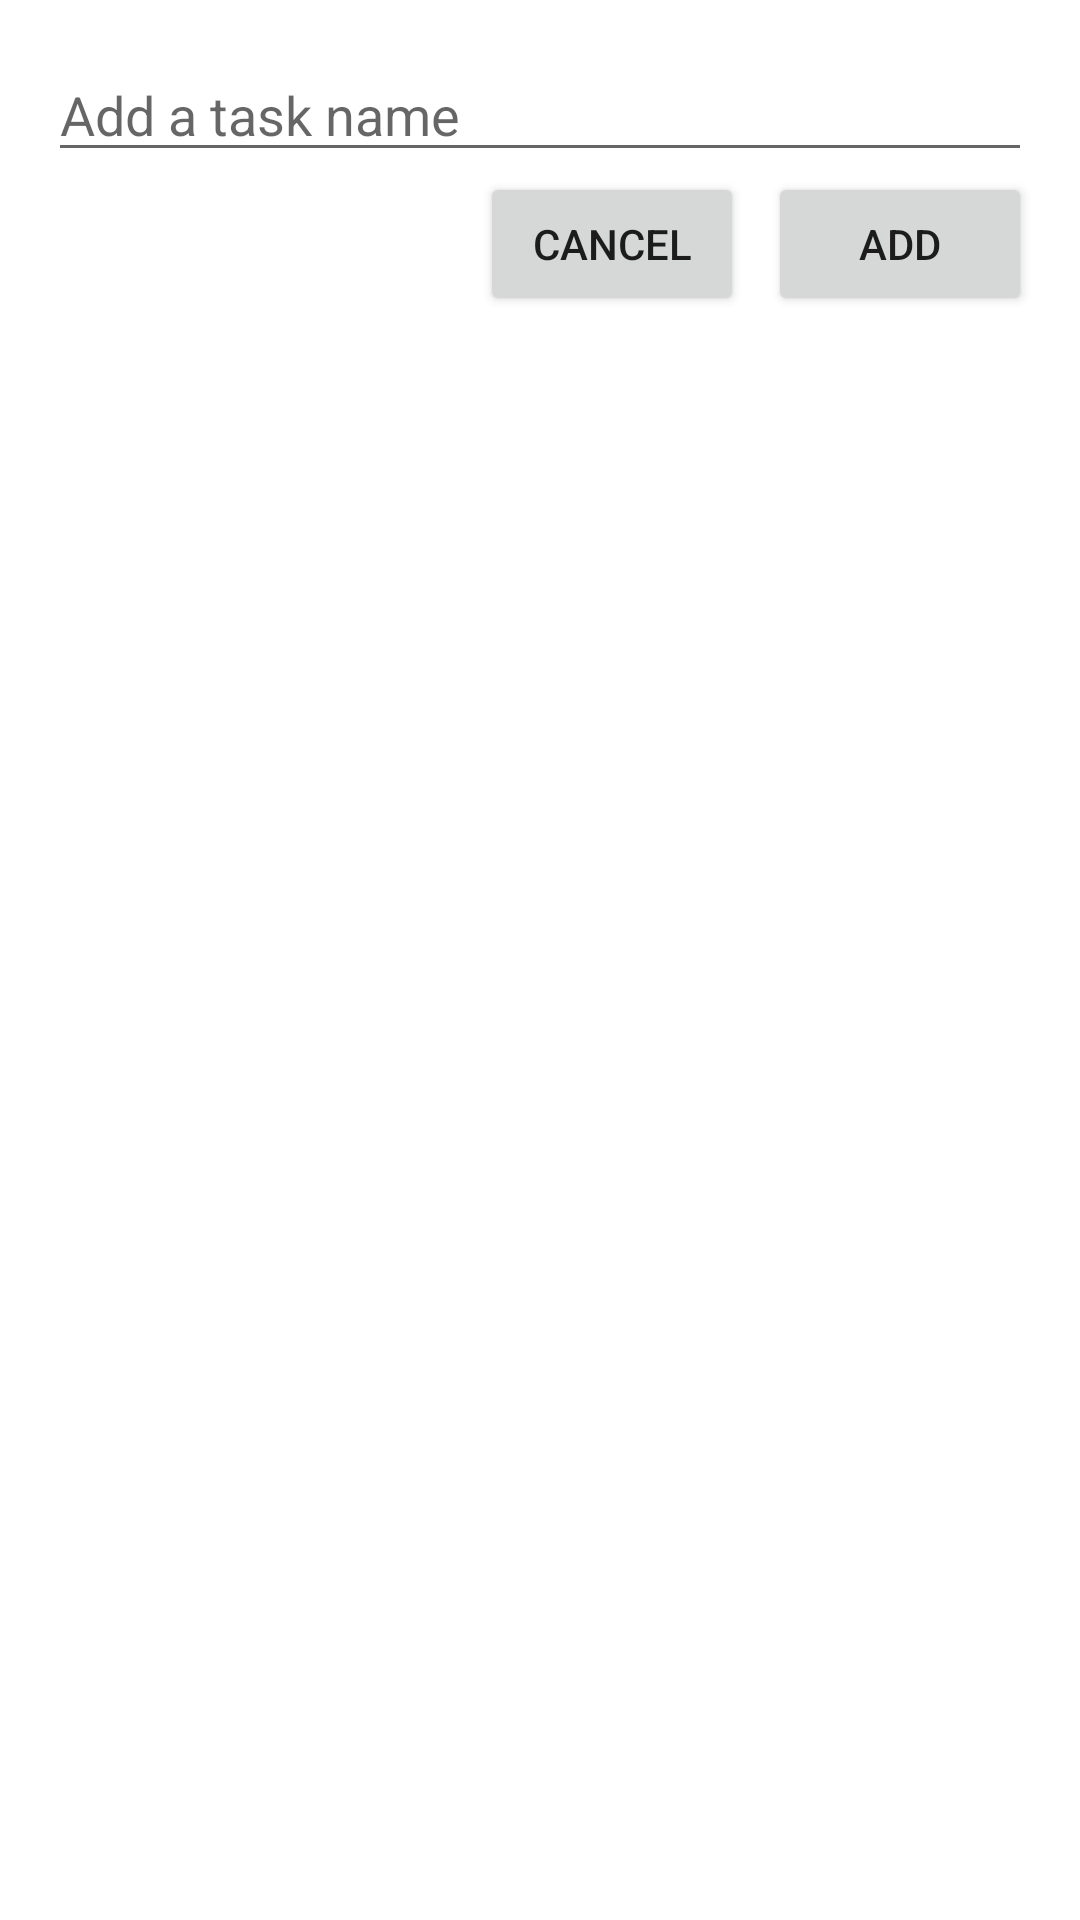

Reconstruct the res/layout file that produces this screen, plus the resources it refers to.
<!-- AndroidManifest.xml: application theme Theme.KotlinViewTodo -->
<!-- res/layout/fragment_add_item_dialog.xml -->
<?xml version="1.0" encoding="utf-8"?>
<layout xmlns:android="http://schemas.android.com/apk/res/android"
    xmlns:app="http://schemas.android.com/apk/res-auto">
    <data></data>

    <androidx.constraintlayout.widget.ConstraintLayout
        android:layout_width="match_parent"
        android:layout_height="wrap_content"
        android:padding="16dp">

        <EditText
            android:id="@+id/new_task"
            android:layout_width="match_parent"
            android:layout_height="wrap_content"
            app:layout_constraintLeft_toLeftOf="parent"
            app:layout_constraintRight_toRightOf="parent"
            app:layout_constraintTop_toTopOf="parent"
            android:hint="Add a task name"/>

        <Button
            android:id="@+id/cancel_button"
            android:layout_width="wrap_content"
            android:layout_height="wrap_content"
            app:layout_constraintRight_toLeftOf="@id/add_button"
            app:layout_constraintTop_toBottomOf="@id/new_task"
            android:layout_marginRight="8dp"
            android:text="Cancel"/>

        <Button
            android:id="@+id/add_button"
            android:layout_width="wrap_content"
            android:layout_height="wrap_content"
            app:layout_constraintTop_toBottomOf="@id/new_task"
            app:layout_constraintRight_toRightOf="parent"
            android:text="Add"/>

        


    </androidx.constraintlayout.widget.ConstraintLayout>
</layout>
<!-- resources referenced by this layout -->
<resources>
  <style name="Theme.KotlinViewTodo" parent="Theme.MaterialComponents.DayNight.DarkActionBar">
          
          <item name="colorPrimary">@color/purple_500</item>
          <item name="colorPrimaryVariant">@color/purple_700</item>
          <item name="colorOnPrimary">@color/white</item>
          
          <item name="colorSecondary">@color/teal_200</item>
          <item name="colorSecondaryVariant">@color/teal_700</item>
          <item name="colorOnSecondary">@color/black</item>
          
          <item name="android:statusBarColor" tools:targetApi="l">?attr/colorPrimaryVariant</item>
          
      </style>
  <!-- not gathered from this repository: default colours our renderer supplied (Android Studio template values) -->
  <color name="purple_500">#FF6200EE</color>
  <color name="purple_700">#FF3700B3</color>
  <color name="teal_200">#FF03DAC5</color>
  <color name="teal_700">#FF018786</color>
  <color name="black">#FF000000</color>
  <color name="white">#FFFFFFFF</color>
</resources>
